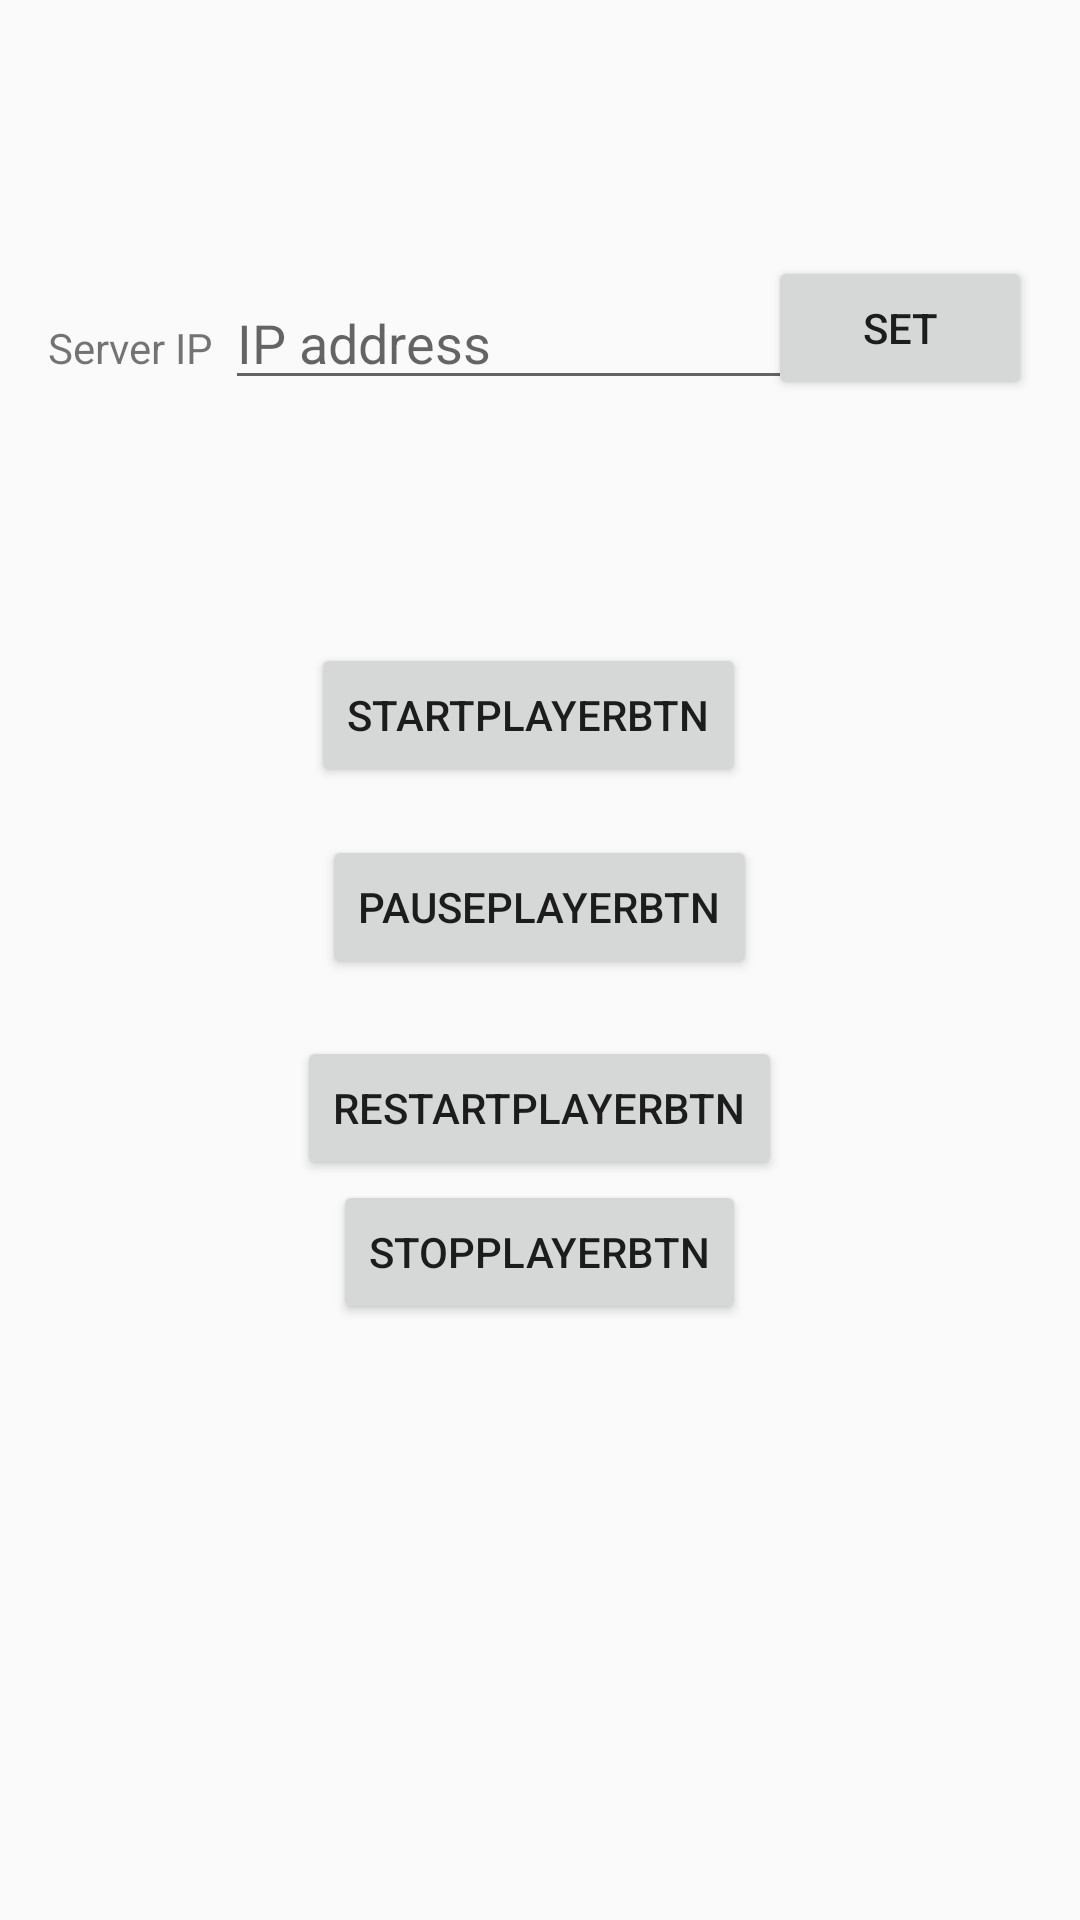

Here is an Android app screen rendered from its layout file. Give the layout XML and the strings, colors and styles it references.
<!-- AndroidManifest.xml: application theme AppTheme -->
<!-- res/layout/activity_speaker.xml -->
<?xml version="1.0" encoding="utf-8"?>
<RelativeLayout xmlns:android="http://schemas.android.com/apk/res/android"
    xmlns:tools="http://schemas.android.com/tools"
    android:id="@+id/activity_speaker"
    android:layout_width="match_parent"
    android:layout_height="match_parent"
    android:paddingBottom="@dimen/activity_vertical_margin"
    android:paddingLeft="@dimen/activity_horizontal_margin"
    android:paddingRight="@dimen/activity_horizontal_margin"
    android:paddingTop="@dimen/activity_vertical_margin"
    tools:context="server.http.android.androidhttpserver.SpeakerActivity">

    <Button
        android:text="pausePlayerBtn"
        android:layout_width="wrap_content"
        android:layout_height="wrap_content"
        android:layout_below="@+id/startPlayerBtn"
        android:layout_centerHorizontal="true"
        android:layout_marginTop="16dp"
        android:id="@+id/pausePlayerBtn" />

    <Button
        android:text="restartPlayerBtn"
        android:layout_width="wrap_content"
        android:layout_height="wrap_content"
        android:layout_below="@+id/pausePlayerBtn"
        android:layout_centerHorizontal="true"
        android:layout_marginTop="19dp"
        android:id="@+id/restartPlayerBtn" />

    <Button
        android:text="stopPlayerBtn"
        android:layout_width="wrap_content"
        android:layout_height="wrap_content"
        android:layout_below="@+id/restartPlayerBtn"
        android:layout_centerHorizontal="true"
        android:id="@+id/stopPlayerBtn" />

    <Button
        android:text="startPlayerBtn"
        android:layout_width="wrap_content"
        android:layout_height="wrap_content"
        android:layout_marginTop="81dp"
        android:id="@+id/startPlayerBtn"
        android:layout_below="@+id/setip"
        android:layout_alignEnd="@+id/stopPlayerBtn" />

    <TextView
        android:text="Server IP"
        android:layout_width="wrap_content"
        android:layout_height="wrap_content"
        android:id="@+id/textView"
        android:layout_alignBaseline="@+id/serverip"
        android:layout_alignBottom="@+id/serverip"
        android:layout_alignParentStart="true" />

    <Button
        android:text="Set"
        android:layout_width="wrap_content"
        android:layout_height="wrap_content"
        android:id="@+id/setip"
        android:layout_alignBottom="@+id/serverip"
        android:layout_alignParentEnd="true" />

    <EditText
        android:layout_width="wrap_content"
        android:layout_height="wrap_content"
        android:ems="10"
        android:id="@+id/serverip"
        android:hint="IP address"
        android:inputType="text"
        android:layout_marginTop="76dp"
        android:layout_alignParentTop="true"
        android:layout_centerHorizontal="true" />
</RelativeLayout>
<!-- resources referenced by this layout -->
<resources>
  <dimen name="activity_horizontal_margin">16dp</dimen>
  <dimen name="activity_vertical_margin">16dp</dimen>
  <style name="AppTheme" parent="Theme.AppCompat.Light">
          
          <item name="colorPrimary">@color/appColor</item>
          <item name="colorPrimaryDark">@color/appColor</item>
          <item name="colorAccent">@color/colorAccent</item>
          <item name="windowActionBarOverlay">false</item>
          <item name="android:windowTranslucentStatus">false</item>
          <item name="android:windowTranslucentNavigation">true</item>
          
  
      </style>
  <color name="appColor">#363b41</color>
  <color name="colorAccent">#FF4081</color>
</resources>
